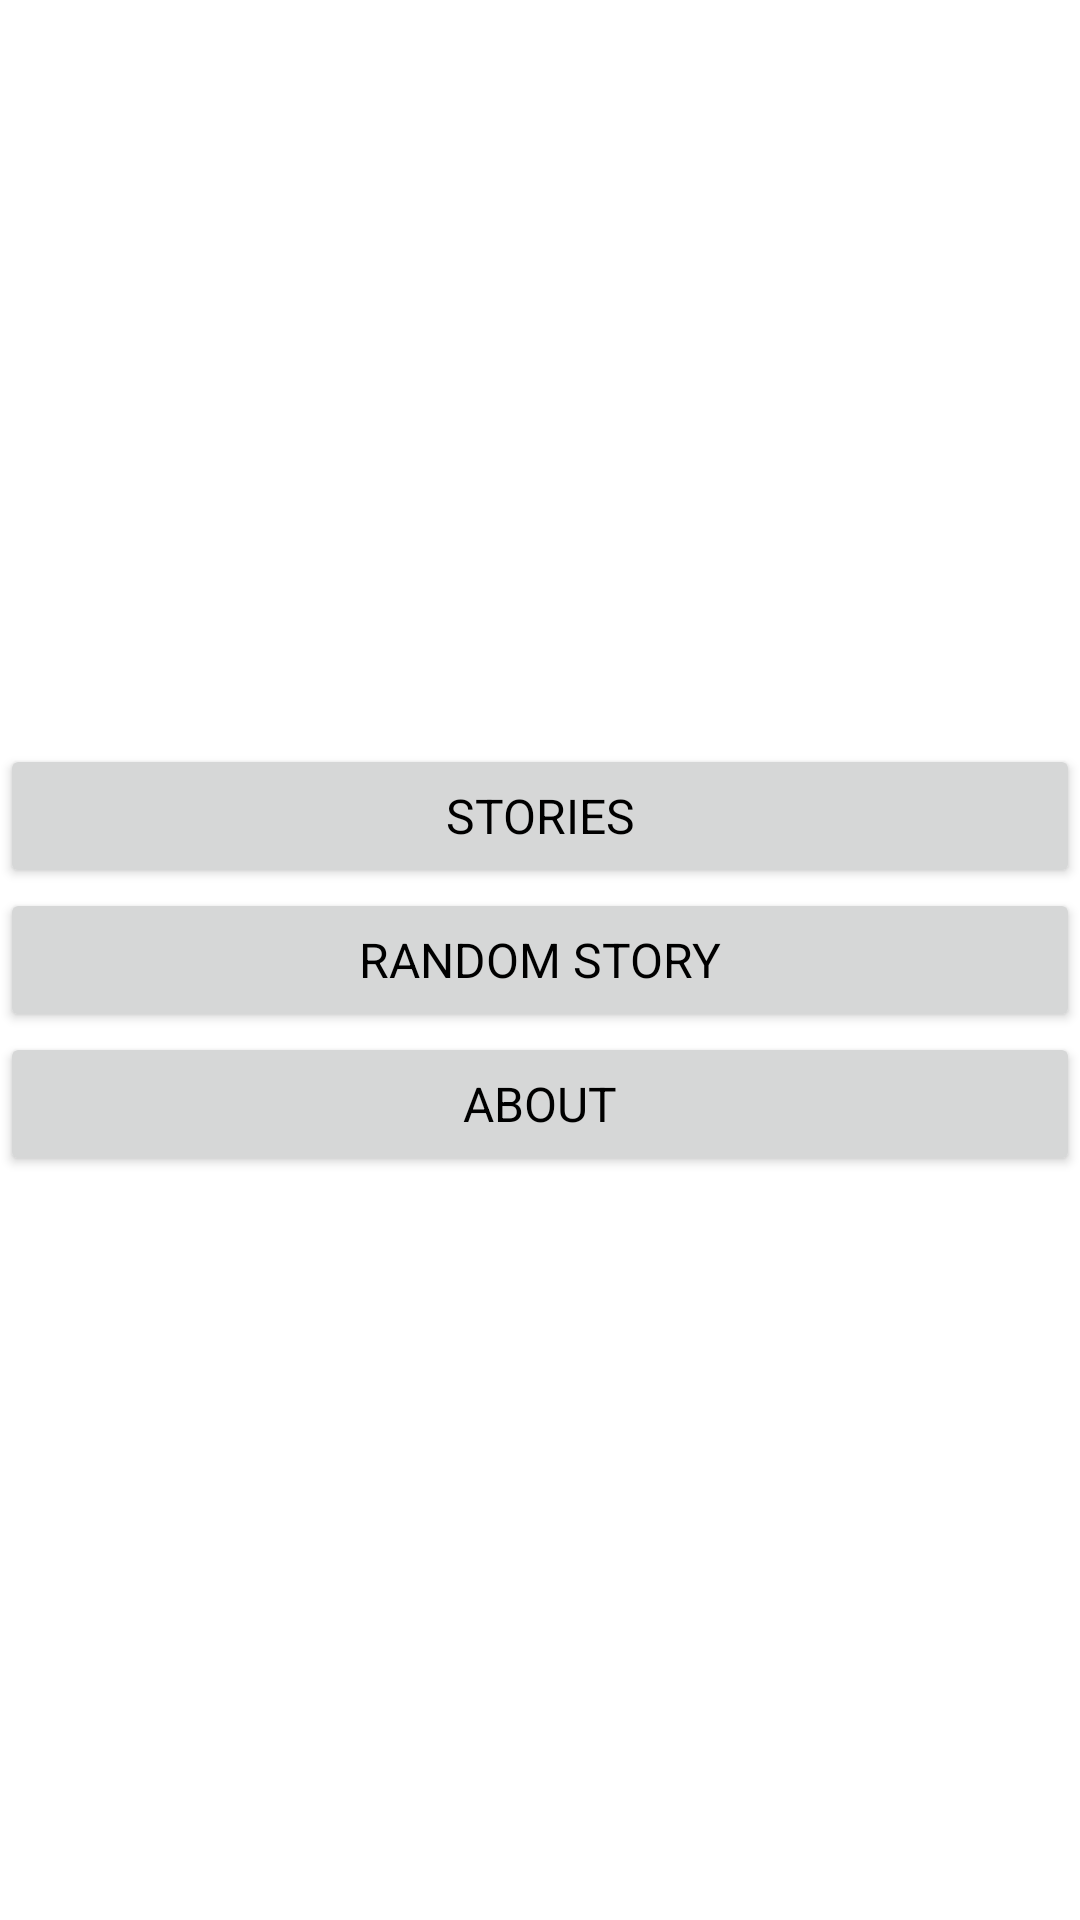

Layout XML and referenced resources for this Android screen:
<!-- AndroidManifest.xml: application theme AppTheme -->
<!-- res/layout/home_fragment.xml -->
<?xml version="1.0" encoding="utf-8"?>
<LinearLayout xmlns:android="http://schemas.android.com/apk/res/android"
    android:layout_width="match_parent"
    android:layout_height="match_parent"
    android:background="@android:color/white"
    android:gravity="center"
    android:orientation="vertical">

    <Button
        android:id="@+id/list_button"
        style="@style/buttonStyle"
        android:layout_width="match_parent"
        android:layout_height="wrap_content"
        android:text="@string/stories" />

    <Button
        android:id="@+id/random_button"
        style="@style/buttonStyle"
        android:layout_width="match_parent"
        android:layout_height="wrap_content"
        android:text="@string/random_story" />

    <Button
        android:id="@+id/about_button"
        style="@style/buttonStyle"
        android:layout_width="match_parent"
        android:layout_height="wrap_content"
        android:text="@string/about" />


</LinearLayout>
<!-- resources referenced by this layout -->
<resources>
  <string name="about">ABOUT</string>
  <string name="random_story">RANDOM STORY</string>
  <string name="stories">STORIES</string>
  <style name="buttonStyle" parent="Theme.AppCompat.Light.DarkActionBar">
          <item name="android:textSize">16sp</item>
          <item name="android:textColor">@android:color/black</item>
      </style>
  <style name="AppTheme" parent="Theme.AppCompat.Light.DarkActionBar">
          
          <item name="colorPrimary">@color/colorPrimary</item>
          <item name="colorPrimaryDark">@color/colorPrimaryDark</item>
          <item name="colorAccent">@color/colorAccent</item>
      </style>
  <!-- not gathered from this repository: default colours our renderer supplied (Android Studio template values) -->
  <color name="colorPrimary">#FF6200EE</color>
  <color name="colorPrimaryDark">#FF3700B3</color>
  <color name="colorAccent">#FF03DAC5</color>
</resources>
